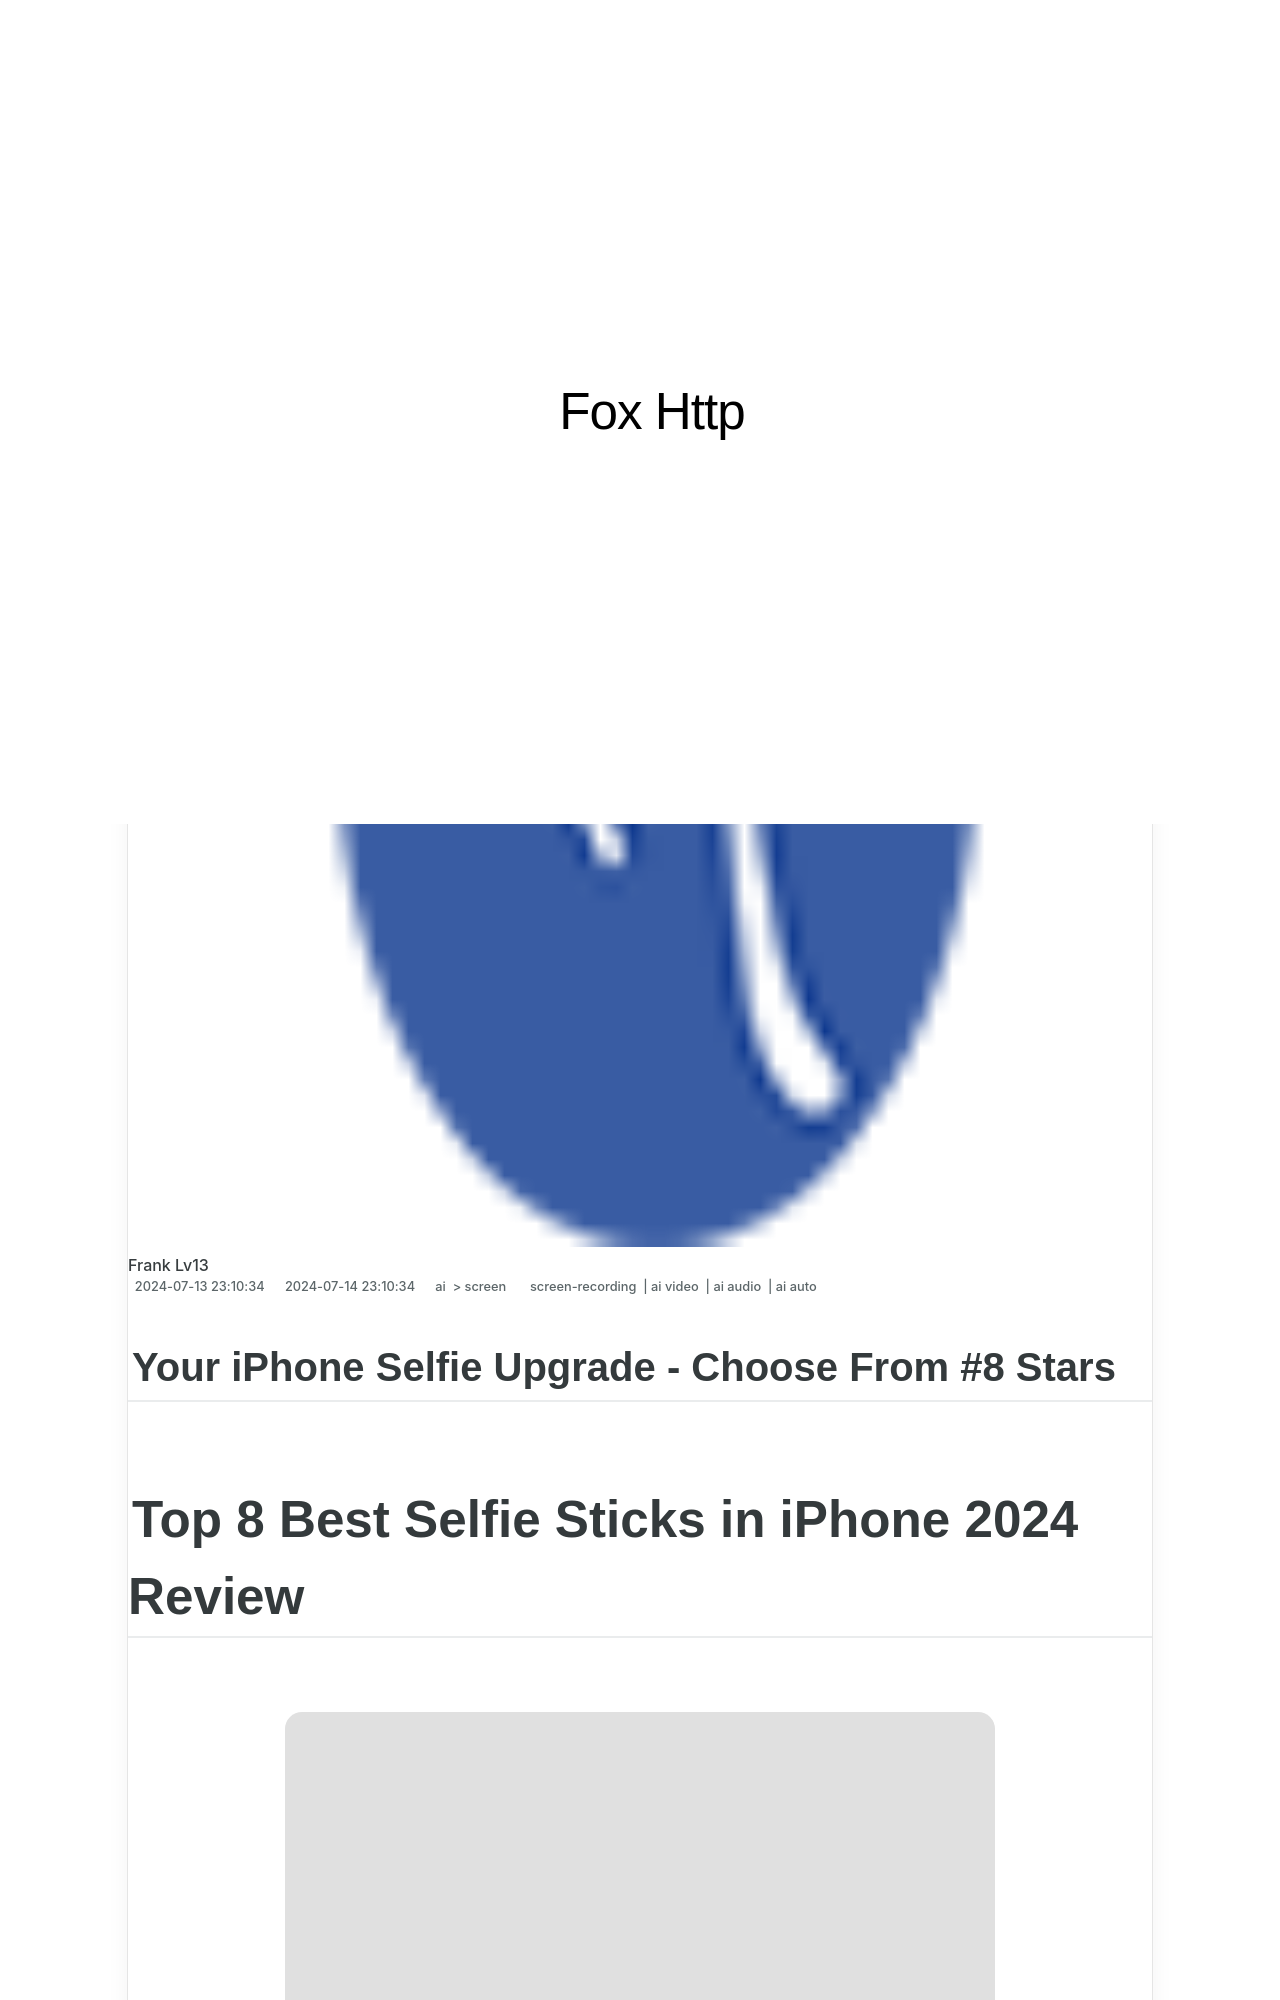

repository: techidaily/site-fox-http · page: updated-your-iphone-selfie-upgrade-choose-from-8-stars/index.html · generator: jekyll

---
title: "\"[Updated] Your iPhone Selfie Upgrade - Choose From #8 Stars\""
date: 2024-07-13T23:10:34.745Z
updated: 2024-07-14T23:10:34.745Z
tags: 
  - screen-recording
  - ai video
  - ai audio
  - ai auto
categories: 
  - ai
  - screen
description: "\"This Article Describes [Updated] Your iPhone Selfie Upgrade - Choose From #8 Stars\""
excerpt: "\"This Article Describes [Updated] Your iPhone Selfie Upgrade - Choose From #8 Stars\""
keywords: "\"IPhone Selfie Improvement,Star-Rated iPhone Photos,Enhanced iOS Selfies,IPhone Selfie Optimization,Best iPhone Selfies,Top iPhone Selfie Tech,Star Rating for iPhone Pics\""
thumbnail: https://thmb.techidaily.com/52b4eaebcfcbc6c7fedd891af89526f0d5ee168fe7bb540778411c3fb0605514.jpg
---

## Your iPhone Selfie Upgrade - Choose From #8 Stars

# Top 8 Best Selfie Sticks in iPhone 2024 Review

<!-- affiliate ads begin -->
<a href="https://ship7com.pxf.io/c/5597632/1509856/17634" target="_top" id="1509856"><img src="//a.impactradius-go.com/display-ad/17634-1509856" border="0" alt="" width="730" height="383"/></a>
<!-- affiliate ads end -->
![author avatar](https://images.wondershare.com/filmora/article-images/ollie-mattison.jpg)
